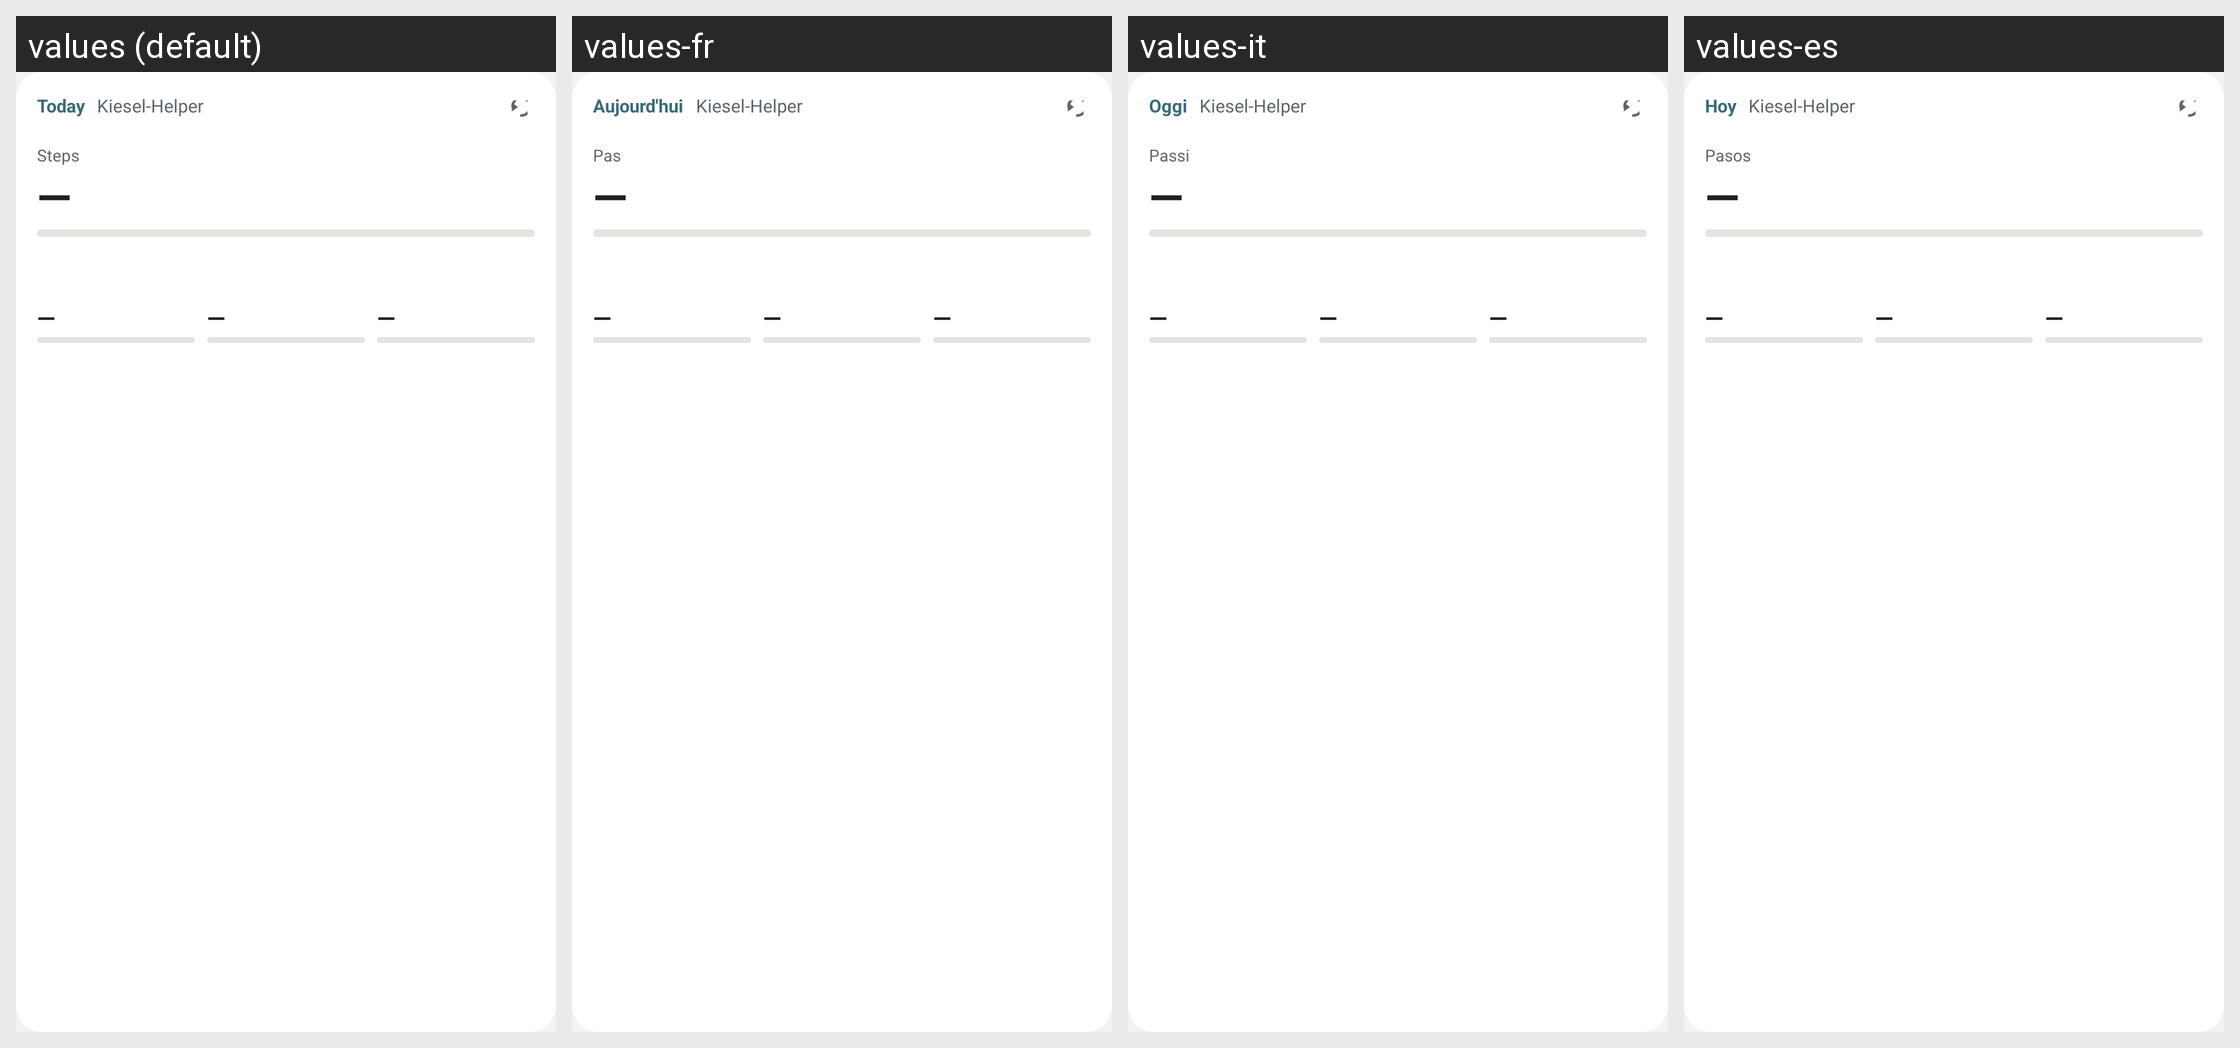

Translations of the strings shown on this Android screen, per locale in the grid:
Android screen res/layout/widget_gesundheit.xml rendered under 4 locales, left to right: values (default), values-fr, values-it, values-es. Device: Nexus 5 (rendered at 1080×1920; each locale shown at half size, 540×960, under a caption strip naming it); theme KieselTheme.
Other locales in the repository, not shown: values-de.
Strings drawn on this screen, with the default value and each locale's value (text and hints the layout hard-codes, and strings that could not be matched under every locale, appear in the picture but are not listed):

heute
  values: Today
  values-fr: Aujourd'hui
  values-it: Oggi
  values-es: Hoy

app_name
  values: Kiesel-Helper
  values-fr: Kiesel-Helper
  values-it: Kiesel-Helper
  values-es: Kiesel-Helper

schritte
  values: Steps
  values-fr: Pas
  values-it: Passi
  values-es: Pasos
